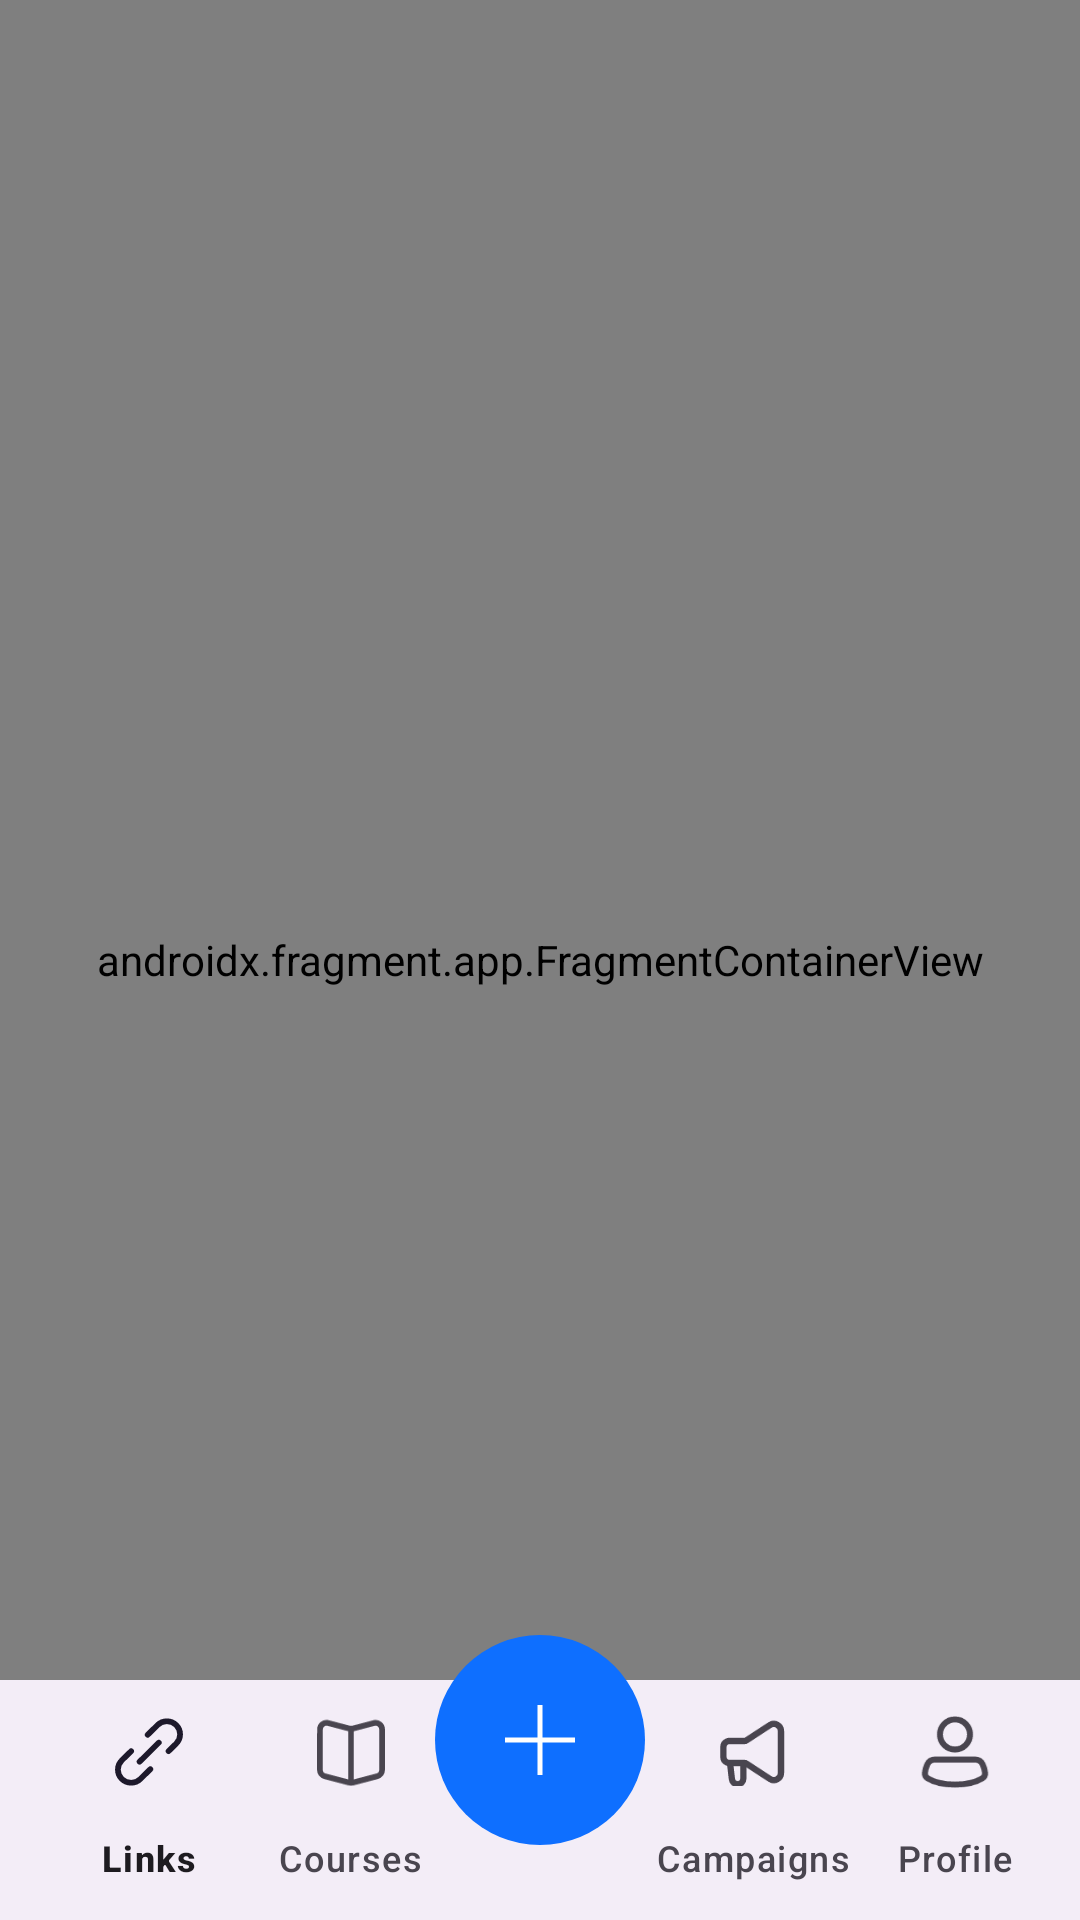

Reconstruct the res/layout file that produces this screen, plus the resources it refers to.
<!-- AndroidManifest.xml: application theme Theme.OpenInAppModel -->
<!-- res/layout/activity_main.xml -->
<?xml version="1.0" encoding="utf-8"?>
<androidx.coordinatorlayout.widget.CoordinatorLayout xmlns:android="http://schemas.android.com/apk/res/android"
    xmlns:app="http://schemas.android.com/apk/res-auto"
    xmlns:tools="http://schemas.android.com/tools"
    android:id="@+id/main"
    android:layout_width="match_parent"
    android:layout_height="match_parent"
    tools:context=".ui.activities.MainActivity">

    <androidx.fragment.app.FragmentContainerView
        android:id="@+id/fragmentContainerView"
        android:name="androidx.navigation.fragment.NavHostFragment"
        android:layout_width="match_parent"
        android:layout_height="match_parent"
        android:layout_gravity="top"
        app:defaultNavHost="true"
        app:navGraph="@navigation/main_navigation" />

    <com.google.android.material.bottomappbar.BottomAppBar
        android:id="@+id/bottomAppBar"
        android:layout_width="match_parent"
        android:layout_height="wrap_content"
        android:layout_gravity="bottom"
        app:fabAlignmentMode="center"
        app:fabAnchorMode="embed"
        app:fabAnimationMode="slide"
        app:fabCradleMargin="15dp"
        app:fabCradleRoundedCornerRadius="40dp"
        app:fabCradleVerticalOffset="10dp">

        <com.google.android.material.bottomnavigation.BottomNavigationView
            android:id="@+id/bottomNavigationView"
            android:layout_width="match_parent"
            android:layout_height="wrap_content"
            android:background="@android:color/transparent"
            app:labelVisibilityMode="labeled"
            app:menu="@menu/bottom_nav_menu" />

    </com.google.android.material.bottomappbar.BottomAppBar>

    <com.google.android.material.floatingactionbutton.FloatingActionButton
        android:id="@+id/fab"
        android:layout_width="wrap_content"
        android:layout_height="wrap_content"
        android:layout_marginBottom="20dp"
        android:backgroundTint="@color/brandeis_blue"
        android:contentDescription="@string/floatingactionbutton"
        android:elevation="15dp"
        android:src="@drawable/baseline_add_24"
        app:fabCustomSize="70dp"
        app:layout_anchor="@id/bottomAppBar"
        app:maxImageSize="40dp"
        app:shapeAppearanceOverlay="@style/ShapeAppearanceOverlayExtended"
        app:tint="@color/white" />



</androidx.coordinatorlayout.widget.CoordinatorLayout>
<!-- resources referenced by this layout -->
<resources>
  <color name="brandeis_blue">#0E6FFF</color>
  <color name="white">#FFFFFFFF</color>
  <!-- drawable baseline_add_24 (drawable) -->
  <vector xmlns:android="http://schemas.android.com/apk/res/android"
      android:width="24dp"
      android:height="24dp"
      android:viewportWidth="24"
      android:viewportHeight="24">
  
  
      <path
          android:fillColor="@color/white"
          android:pathData="M19,12.5h-6.5v6.5h-1v-6.5H5v-1h6.5V5h1v6.5h6.5v1z" />
  
  
  </vector>
  <string name="floatingactionbutton">floatingactionbutton</string>
  <style name="ShapeAppearanceOverlayExtended" parent="">
          <item name="cornerFamily">rounded</item>
          <item name="cornerSize">50%</item>
      </style>
  <style name="Theme.OpenInAppModel" parent="Base.Theme.OpenInAppModel" />
  <style name="Base.Theme.OpenInAppModel" parent="Theme.Material3.DayNight.NoActionBar">
          
           <item name="colorPrimary">@android:color/holo_blue_light</item>
          <item name="colorPrimaryVariant">#0F9D58</item>
          <item name="colorOnPrimary">#000</item>
      </style>
</resources>
